Dataset: sample (GitHub, mohamed-abo-taha/defect-detection-qc). Classes: contamination, crack, dent, good, scratch.

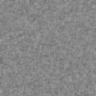
Label: good

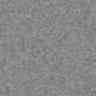
Label: good

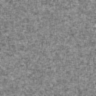
Label: good

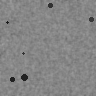
Label: contamination

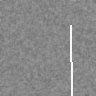
Label: scratch

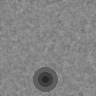
Label: dent
